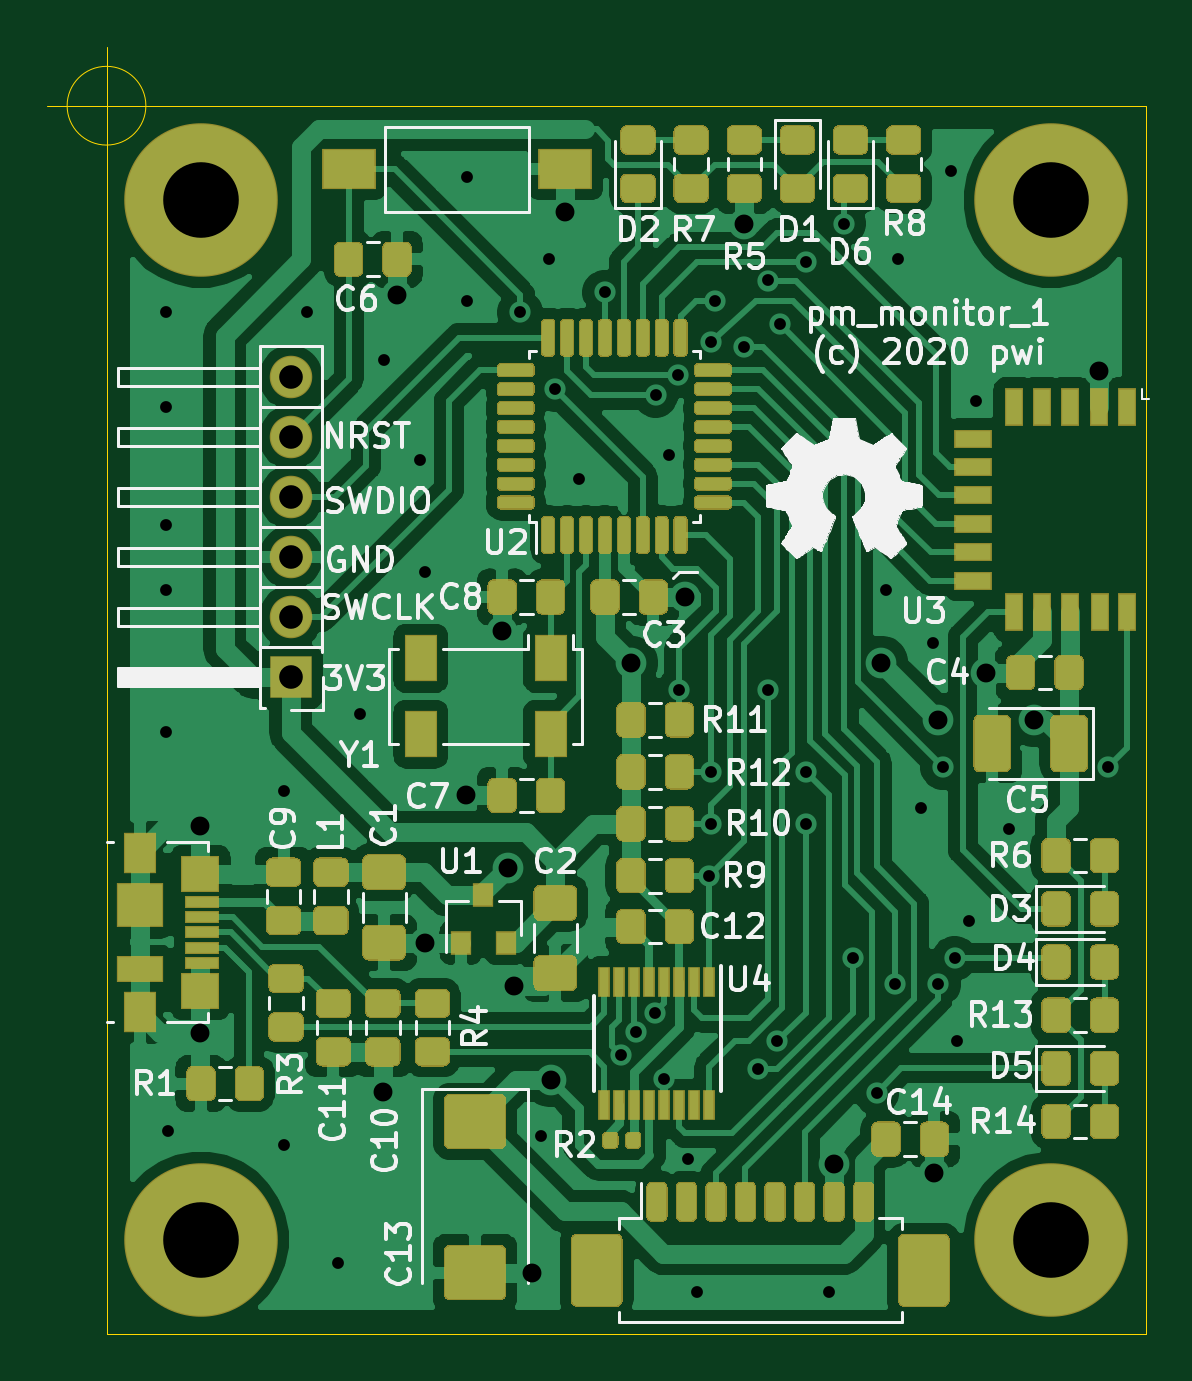
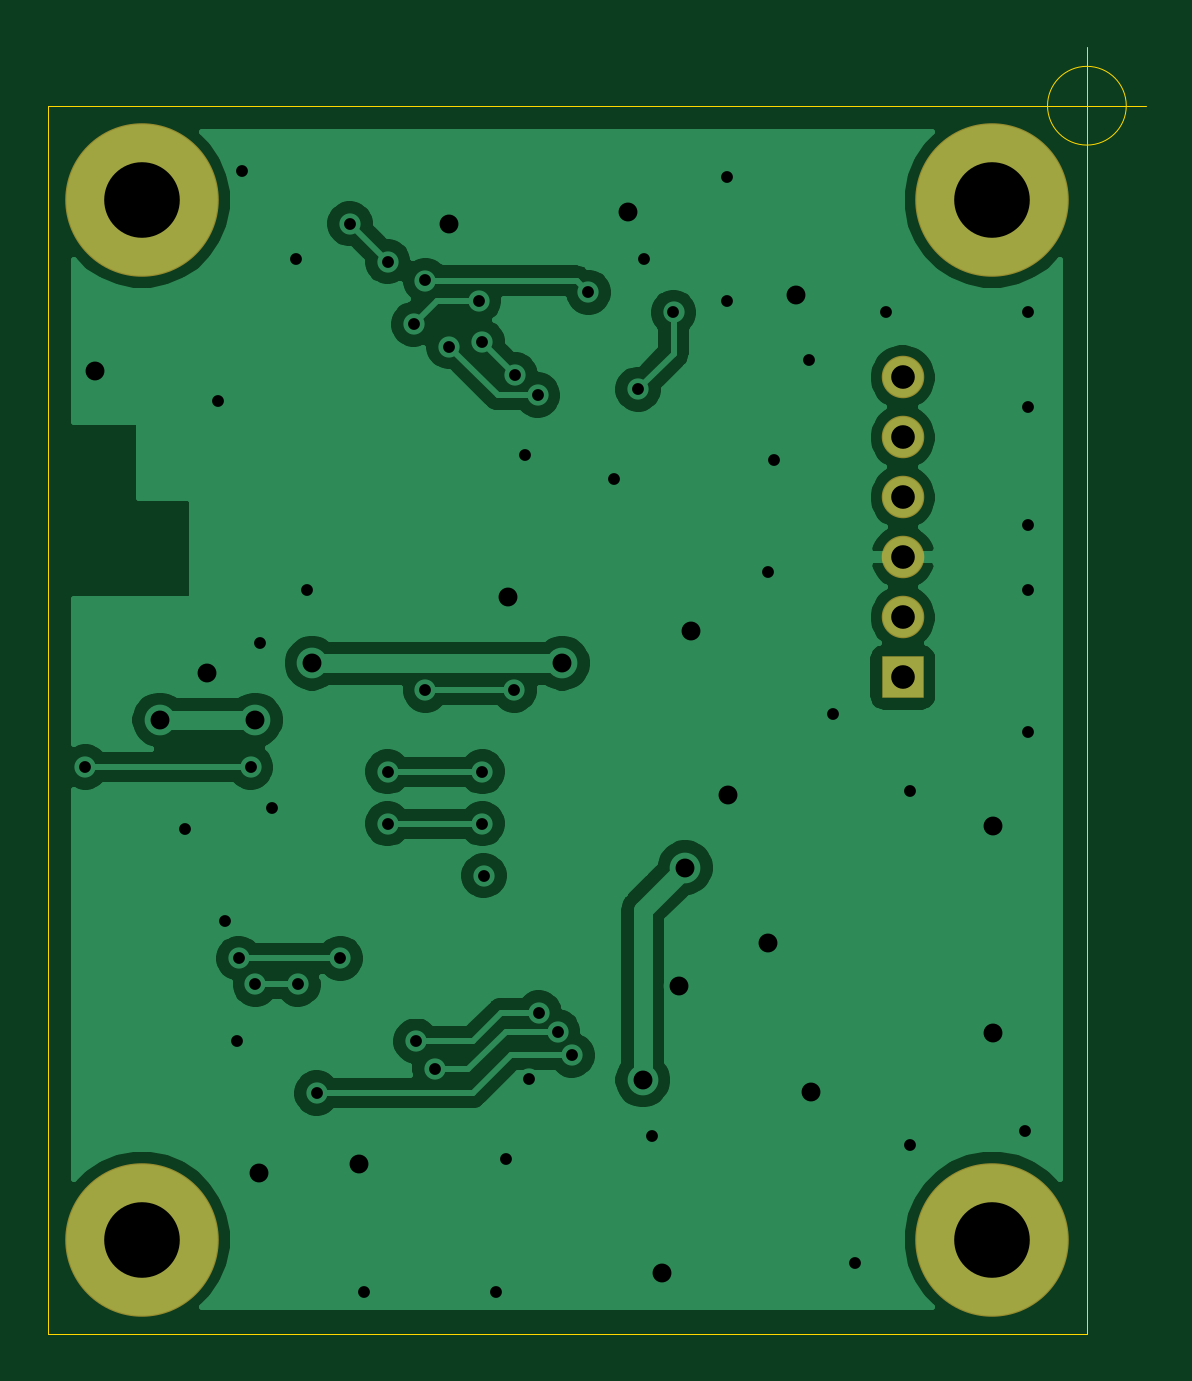
Circuit board: 8 layer files. Board 46.5 x 54.5 mm.
- bottom_copper: pm_monitor_1-B_Cu.gbr (56525 bytes)
- bottom_mask: pm_monitor_1-B_Mask.gbr (889 bytes)
- outline: pm_monitor_1-Edge_Cuts.gbr (865 bytes)
- top_copper: pm_monitor_1-F_Cu.gbr (183051 bytes)
- top_mask: pm_monitor_1-F_Mask.gbr (40104 bytes)
- top_silk: pm_monitor_1-F_SilkS.gbr (63539 bytes)
- drill: pm_monitor_1-NPTH.drl (282 bytes)
- drill: pm_monitor_1-PTH.drl (1841 bytes)

=== bottom_copper: pm_monitor_1-B_Cu.gbr (56525 bytes, source omitted) ===
=== bottom_mask: pm_monitor_1-B_Mask.gbr ===
%TF.GenerationSoftware,KiCad,Pcbnew,5.1.6-1.fc32*%
%TF.CreationDate,2020-08-22T09:30:13+02:00*%
%TF.ProjectId,pm_monitor_1,706d5f6d-6f6e-4697-946f-725f312e6b69,rev?*%
%TF.SameCoordinates,Original*%
%TF.FileFunction,Soldermask,Bot*%
%TF.FilePolarity,Negative*%
%FSLAX46Y46*%
G04 Gerber Fmt 4.6, Leading zero omitted, Abs format (unit mm)*
G04 Created by KiCad (PCBNEW 5.1.6-1.fc32) date 2020-08-22 09:30:13*
%MOMM*%
%LPD*%
G01*
G04 APERTURE LIST*
%ADD10C,6.500000*%
%ADD11O,1.800000X1.800000*%
%ADD12R,1.800000X1.800000*%
G04 APERTURE END LIST*
D10*
%TO.C,H4*%
X90000000Y-98000000D03*
%TD*%
%TO.C,H3*%
X90000000Y-54000000D03*
%TD*%
%TO.C,H2*%
X54000000Y-98000000D03*
%TD*%
%TO.C,H1*%
X54000000Y-54000000D03*
%TD*%
D11*
%TO.C,J3*%
X57800000Y-61500000D03*
X57800000Y-64040000D03*
X57800000Y-66580000D03*
X57800000Y-69120000D03*
X57800000Y-71660000D03*
D12*
X57800000Y-74200000D03*
%TD*%
M02*

=== outline: pm_monitor_1-Edge_Cuts.gbr ===
%TF.GenerationSoftware,KiCad,Pcbnew,5.1.6-1.fc32*%
%TF.CreationDate,2020-08-22T09:30:13+02:00*%
%TF.ProjectId,pm_monitor_1,706d5f6d-6f6e-4697-946f-725f312e6b69,rev?*%
%TF.SameCoordinates,Original*%
%TF.FileFunction,Profile,NP*%
%FSLAX46Y46*%
G04 Gerber Fmt 4.6, Leading zero omitted, Abs format (unit mm)*
G04 Created by KiCad (PCBNEW 5.1.6-1.fc32) date 2020-08-22 09:30:13*
%MOMM*%
%LPD*%
G01*
G04 APERTURE LIST*
%TA.AperFunction,Profile*%
%ADD10C,0.050000*%
%TD*%
G04 APERTURE END LIST*
D10*
X51666666Y-50000000D02*
G75*
G03*
X51666666Y-50000000I-1666666J0D01*
G01*
X47500000Y-50000000D02*
X52500000Y-50000000D01*
X50000000Y-47500000D02*
X50000000Y-52500000D01*
X50000000Y-102000000D02*
X50000000Y-50000000D01*
X94000000Y-102000000D02*
X50000000Y-102000000D01*
X94000000Y-50000000D02*
X94000000Y-102000000D01*
X50000000Y-50000000D02*
X94000000Y-50000000D01*
M02*

=== top_copper: pm_monitor_1-F_Cu.gbr (183051 bytes, source omitted) ===
=== top_mask: pm_monitor_1-F_Mask.gbr (40104 bytes, source omitted) ===
=== top_silk: pm_monitor_1-F_SilkS.gbr (63539 bytes, source omitted) ===
=== drill: pm_monitor_1-NPTH.drl ===
M48
; DRILL file {KiCad 5.1.6-1.fc32} date Sat Aug 22 09:30:10 2020
; FORMAT={-:-/ absolute / inch / decimal}
; #@! TF.CreationDate,2020-08-22T09:30:10+02:00
; #@! TF.GenerationSoftware,Kicad,Pcbnew,5.1.6-1.fc32
; #@! TF.FileFunction,NonPlated,1,2,NPTH
FMAT,2
INCH
%
G90
G05
T0
M30

=== drill: pm_monitor_1-PTH.drl ===
M48
; DRILL file {KiCad 5.1.6-1.fc32} date Sat Aug 22 09:30:10 2020
; FORMAT={-:-/ absolute / inch / decimal}
; #@! TF.CreationDate,2020-08-22T09:30:10+02:00
; #@! TF.GenerationSoftware,Kicad,Pcbnew,5.1.6-1.fc32
; #@! TF.FileFunction,Plated,1,2,PTH
FMAT,2
INCH
T1C0.0197
T2C0.0315
T3C0.0394
T4C0.1260
%
G90
G05
T1
X2.0669Y-2.313
X2.0669Y-2.4705
X2.0669Y-2.6673
X2.0669Y-2.7756
X2.0669Y-3.0118
X2.0709Y-3.6772
X2.2638Y-3.1102
X2.2638Y-3.7008
X2.3031Y-2.313
X2.3543Y-3.8976
X2.3917Y-2.9823
X2.4311Y-2.3917
X2.4902Y-2.5591
X2.5Y-2.7461
X2.5689Y-2.0866
X2.5689Y-2.2933
X2.6575Y-2.313
X2.6929Y-3.685
X2.7067Y-2.2244
X2.7165Y-2.4409
X2.7559Y-2.5906
X2.7992Y-2.2795
X2.8268Y-3.5512
X2.8504Y-3.5118
X2.8819Y-3.4803
X2.8839Y-2.4508
X2.8984Y-3.5912
X2.9055Y-2.5512
X2.9213Y-2.4173
X2.9232Y-2.9429
X2.937Y-3.7244
X2.9528Y-3.9449
X2.9734Y-3.252
X2.9764Y-2.3622
X2.9764Y-3.0787
X2.9764Y-3.1654
X2.9823Y-2.2933
X3.0315Y-2.3701
X3.0551Y-3.5748
X3.0709Y-2.2598
X3.0709Y-2.9429
X3.0866Y-3.5276
X3.0906Y-2.3327
X3.1339Y-2.2283
X3.1339Y-3.0787
X3.1339Y-3.1654
X3.1732Y-3.9449
X3.1969Y-2.1654
X3.2126Y-3.3896
X3.252Y-3.6142
X3.2677Y-2.7756
X3.2835Y-3.4331
X3.2874Y-2.2244
X3.3268Y-3.1398
X3.3465Y-2.8642
X3.3543Y-3.4331
X3.3622Y-3.0709
X3.376Y-2.0768
X3.3821Y-3.3896
X3.3858Y-3.5276
X3.4055Y-3.3268
X3.4173Y-2.4606
X3.4724Y-3.1732
X3.6378Y-3.0709
T2
X2.125Y-3.1693
X2.125Y-3.5138
X2.4291Y-3.6122
X2.4528Y-2.2835
X2.5Y-3.3632
X2.5669Y-3.1181
X2.628Y-2.8445
X2.6378Y-3.2382
X2.6476Y-3.435
X2.6772Y-3.9134
X2.7087Y-3.5925
X2.7335Y-2.1457
X2.8425Y-2.8976
X2.9331Y-2.7874
X3.0315Y-2.1654
X3.1811Y-3.7323
X3.2598Y-2.8976
X3.3484Y-3.748
X3.3543Y-2.9921
X3.435Y-2.9134
X3.5138Y-2.9921
X3.622Y-2.4114
T3
X2.2756Y-2.4213
X2.2756Y-2.5213
X2.2756Y-2.6213
X2.2756Y-2.7213
X2.2756Y-2.8213
X2.2756Y-2.9213
T4
X2.126Y-3.8583
X2.126Y-2.126
X3.5433Y-3.8583
X3.5433Y-2.126
T0
M30

